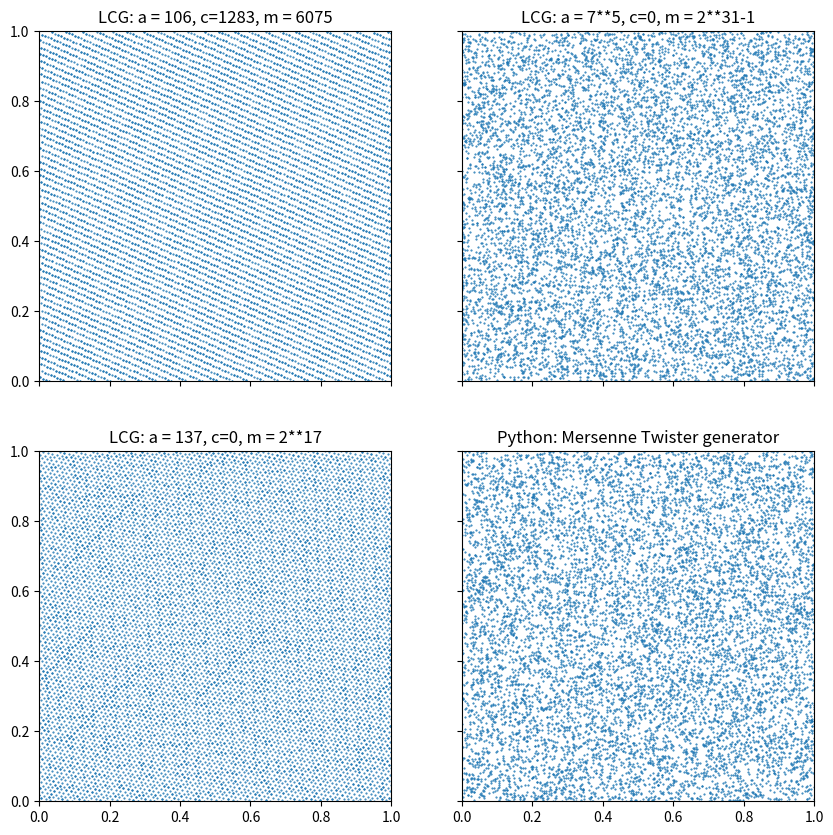

This figure's Python source:
import numpy as np
import matplotlib.pyplot as plt
###################################################################
def seedLCG(initVal):
    global rand
    rand = initVal

def lcg(a,c,m):  # Linear congruential generator (LCG)
    global rand
    rand = (a*rand + c) % m
    return rand/float(m)

def my_rand(n,a,c,m):
    rand_num = np.zeros((n),float)
    for i in range(n):
        rand_num[i] =  lcg(a,c,m)
    return rand_num

### MAIN PROGRAM #################################################
# very simple set of parameters for LCG
a1  = 106
c1  = 1283
m1  = 6075
# other set of parameters for LCG
a2  = 137
c2  = 0
m2  = 2**17
# Park-Miller set of parameters for LCG
a3 = 7**5
c3 = 0
m3 = 2**31 - 1

seedLCG(123)

n  = 10**4

x1 = my_rand(n,a1,c1,m1);y1 = my_rand(n,a1,c1,m1)
x2 = my_rand(n,a2,c2,m2);y2 = my_rand(n,a2,c2,m2)
x3 = my_rand(n,a3,c3,m3);y3 = my_rand(n,a3,c3,m3)
x4 = np.random.rand(n);  y4 = np.random.rand(n)

# plot spectral test
f,ax = plt.subplots(2,2,sharex=True,sharey=True,figsize=(10,10))
ax[0,0].plot(x1,y1,'.',markersize=1.0)
ax[1,0].plot(x2,y2,'.',markersize=1.0)
ax[0,1].plot(x3,y3,'.',markersize=1.0)
ax[1,1].plot(x4,y4,'.',markersize=1.0)

ax[0,0].set_title('LCG: a = 106, c=1283, m = 6075')
ax[1,0].set_title('LCG: a = 137, c=0, m = 2**17')
ax[0,1].set_title('LCG: a = 7**5, c=0, m = 2**31-1')
ax[1,1].set_title('Python: Mersenne Twister generator')
ax[0,0].set_xlim(0,1)
ax[0,0].set_ylim(0,1)

plt.savefig("LCG_spectral_test.pdf")
plt.show()
